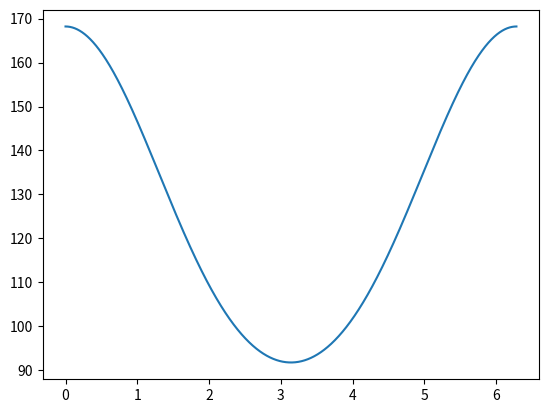

The matplotlib source for this figure:
import numpy as np
import math
import matplotlib.pyplot as plt


#  參考課本p.330~337
#  r2:曲柄, r3:連桿 (mm)
r2 = 38.2
r3 = 130.0
r4 = 0.0

# Wheel (m)
wheel_diameter = 0.632
wheel_circumference = wheel_diameter*math.pi

# vehicle's velocity (m/s)
VehicleVelocity = 27.78
final_reduction_gear_ratio = 3.444
fourth_transmission_gear_ratio = 1.242

# rpm
VehicleRpm = 27.78*60/wheel_circumference
EngineRpm = VehicleRpm * final_reduction_gear_ratio * fourth_transmission_gear_ratio

# Radian
theta_1 = 0
theta_2 = 0
r1_Velocity = 0
r1_Acceleration = 0
theta_2_degree = 0

x = np.array([])
y = np.array([])
while theta_2_degree <= 360.1:
    theta_2 = math.radians(theta_2_degree)
    y = np.append(y, theta_2)
    # Position
    A = -2*r2*(math.cos(theta_1)*math.cos(theta_2) + math.sin(theta_1)*math.cos(theta_2))
    B = r2*r2 - r3*r3
    r1 = (-A + (A*A-4*B)**0.5)/2
    theta_3 = math.atan((-r2*math.sin(theta_2))/(r1*math.cos(theta_1) - r2*math.cos(theta_2)))
    # 只在 i 方向移動
    r1_position_i = r2*math.cos(theta_2) + r3*math.cos(theta_3)
    x = np.append(x, r1_position_i)
    # Velocity
    theta_2_v = EngineRpm*2*math.pi/60
    C = np.array([[1, r3*math.sin(theta_3)],
                [0, -r3*math.cos(theta_3)]])
    D = np.array([[-r2*theta_2_v*math.sin(theta_2)],
                [r2*theta_2_v*math.cos(theta_2)]])
    C_inverse = np.linalg.inv(C)
    E = C_inverse.dot(D)
    r1_Velocity_temp = E[0]
    theta_3_v = E[1]
    if abs(r1_Velocity_temp) > r1_Velocity:
        r1_Velocity = r1_Velocity_temp
        max_theta_2_v = theta_2_degree

    # Acceleration
    theta_2_a = 0
    F = np.array([-r2*math.cos(theta_2)*theta_2_v**2 - r3*math.cos(theta_3)*theta_3_v**2,
                -r2*math.sin(theta_2)*theta_2_v**2 - r3*math.sin(theta_3)*theta_3_v**2])
    G = C_inverse.dot(F)
    r1_Acceleration_temp = G[0]
    theta_3_a = G[1]
    if abs(r1_Acceleration_temp) > r1_Acceleration:
        r1_Acceleration = r1_Acceleration_temp
        max_theta_2_a = theta_2_degree
    theta_2_degree += 0.1

print("Max velocity: ", r1_Velocity/1000)
print("theta_2: ", max_theta_2_v)
print("Max acceleration:", r1_Acceleration/1000)
print("theta_2: ", max_theta_2_a)
plt.plot(y, x)
plt.show()
